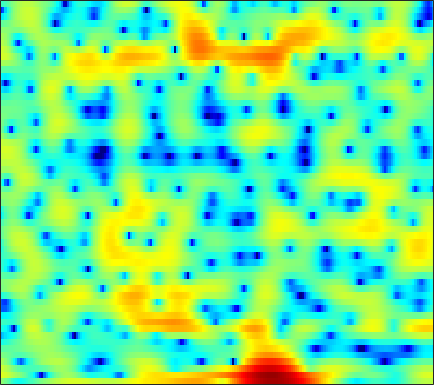

The data file committed next to this chart (first rows):
0.90062, 0.27281, -0.65634, -1.7042, -2.5366, -3.6424, -4.6298, -5.2142, -5.6564, -5.6242, -5.2529, -4.8262, -4.2039, -3.5286, -3.0232, -2.4048, -1.7999, -1.3533, -0.79461, -0.25347, 0.26437, 0.65289, 1.1596, 1.6401
4.909, 4.561, 4.053, 3.499, 3.061, 2.457, 1.83, 1.349, 0.6838, -0.02377, -0.7977, -1.441, -2.425, -3.622, -4.724, -6.592, -9.227, -12.1, -18.7, -22.45, -13.5, -9.741, -6.391, -4.041
3.86, 3.412, 2.717, 1.926, 1.28, 0.377, -0.5296, -1.177, -1.937, -2.51, -2.871, -3.007, -3.05, -3.002, -2.937, -2.829, -2.705, -2.59, -2.373, -2.05, -1.605, -1.209, -0.6295, -0.03259
2.108, 1.536, 0.5817, -0.6284, -1.742, -3.576, -5.956, -8.242, -12.06, -14.89, -12.42, -9.68, -6.776, -4.64, -3.389, -2.057, -1.001, -0.3447, 0.3889, 0.9976, 1.498, 1.81, 2.151, 2.413
-0.03055, -0.2577, -0.6064, -0.9972, -1.305, -1.715, -2.084, -2.307, -2.486, -2.505, -2.344, -2.118, -1.714, -1.238, -0.8623, -0.3656, 0.1005, 0.42, 0.7957, 1.107, 1.349, 1.482, 1.596, 1.637
-2.08, -2.05, -1.975, -1.873, -1.779, -1.629, -1.45, -1.296, -1.061, -0.7988, -0.5142, -0.2873, 0.02545, 0.3334, 0.555, 0.8295, 1.067, 1.214, 1.36, 1.444, 1.468, 1.442, 1.343, 1.171
-5.582, -5.201, -4.622, -4.023, -3.571, -2.959, -2.339, -1.869, -1.238, -0.6167, -0.02983, 0.3822, 0.8809, 1.309, 1.579, 1.865, 2.067, 2.158, 2.201, 2.158, 2.036, 1.891, 1.626, 1.272
-10.72, -9.125, -7.841, -7.108, -6.721, -6.161, -5.317, -4.448, -3.074, -1.654, -0.3312, 0.5396, 1.494, 2.217, 2.605, 2.921, 3.032, 2.996, 2.815, 2.522, 2.161, 1.881, 1.52, 1.174
-5.142, -5.36, -6.108, -7.714, -9.836, -15.65, -22.95, -12.75, -6.323, -2.543, 0.02747, 1.453, 2.827, 3.711, 4.089, 4.217, 3.917, 3.406, 2.314, 0.7265, -1.305, -2.839, -3.835, -2.995
-3.142, -3.391, -3.721, -3.984, -4.11, -4.08, -3.651, -3.028, -1.913, -0.6434, 0.5701, 1.37, 2.214, 2.781, 3.003, 3.01, 2.651, 2.115, 1.012, -0.5778, -2.589, -4.079, -4.907, -3.748
-6.886, -6.879, -6.67, -6.243, -5.804, -5.053, -4.163, -3.451, -2.511, -1.597, -0.7523, -0.1911, 0.4332, 0.8998, 1.137, 1.318, 1.351, 1.285, 1.113, 0.9072, 0.729, 0.6433, 0.6543, 0.8478
-14.23, -14.88, -14.67, -12.88, -11.06, -8.667, -6.586, -5.275, -3.804, -2.613, -1.661, -1.098, -0.5104, -0.08077, 0.1442, 0.3513, 0.4892, 0.5775, 0.692, 0.8404, 1.039, 1.222, 1.511, 1.835
-14.87, -16.25, -16.72, -13.78, -11.06, -7.923, -5.516, -4.119, -2.66, -1.594, -0.8774, -0.5476, -0.3506, -0.3973, -0.5492, -0.8654, -1.202, -1.369, -1.38, -1.095, -0.5401, -0.001556, 0.7718, 1.524
-4.933, -4.572, -3.948, -3.131, -2.417, -1.413, -0.4825, 0.1335, 0.7879, 1.203, 1.33, 1.213, 0.7371, -0.1927, -1.229, -3.208, -6.128, -9.043, -11.87, -8.987, -5.316, -3.269, -1.257, 0.1675
-0.4002, -0.09119, 0.3467, 0.7967, 1.147, 1.598, 1.997, 2.27, 2.536, 2.639, 2.548, 2.331, 1.803, 0.9488, 0.0641, -1.435, -3.219, -4.495, -5.428, -5.063, -3.922, -3.075, -2.295, -1.893
0.01197, 0.1868, 0.4068, 0.6351, 0.827, 1.116, 1.456, 1.711, 2.029, 2.294, 2.467, 2.51, 2.44, 2.224, 1.962, 1.513, 0.9993, 0.6041, 0.1122, -0.3399, -0.8447, -1.315, -2.175, -3.481
-1.672, -1.82, -2.096, -2.36, -2.466, -2.344, -1.85, -1.284, -0.3865, 0.5423, 1.365, 1.87, 2.373, 2.692, 2.818, 2.834, 2.707, 2.519, 2.161, 1.684, 1.063, 0.493, -0.4009, -1.5
-3.826, -4.562, -6.097, -8.523, -11.22, -14.61, -11.58, -8.076, -4.496, -1.941, -0.09854, 0.948, 1.992, 2.691, 3.043, 3.298, 3.35, 3.268, 3.012, 2.618, 2.116, 1.672, 1.009, 0.3035
-4.086, -4.488, -5.322, -6.453, -7.29, -7.737, -6.643, -5.144, -2.958, -1.039, 0.4898, 1.39, 2.311, 2.929, 3.216, 3.393, 3.357, 3.213, 2.876, 2.391, 1.789, 1.271, 0.5159, -0.264
-3.889, -3.436, -2.886, -2.37, -1.966, -1.356, -0.6371, -0.03286, 0.8267, 1.632, 2.326, 2.744, 3.126, 3.323, 3.331, 3.173, 2.83, 2.461, 1.84, 1.074, 0.1613, -0.6021, -1.738, -3.028
-5.122, -3.635, -2.009, -0.6952, 0.1224, 1.056, 1.83, 2.338, 2.889, 3.298, 3.558, 3.647, 3.59, 3.336, 3.017, 2.408, 1.607, 0.8793, -0.2123, -1.382, -2.593, -3.499, -4.77, -6.255
-4.265, -2.665, -0.9222, 0.4791, 1.336, 2.264, 2.983, 3.394, 3.759, 3.949, 3.943, 3.806, 3.45, 2.845, 2.224, 1.128, -0.3019, -1.636, -3.789, -6.225, -8.428, -9.336, -9.265, -8.565
-1.739, -0.8276, 0.3064, 1.283, 1.912, 2.594, 3.092, 3.337, 3.509, 3.512, 3.334, 3.083, 2.596, 1.909, 1.229, 0.07061, -1.47, -2.943, -5.577, -9.284, -14.4, -16.02, -11.95, -8.352
-1.312, -0.6401, 0.1996, 0.9239, 1.368, 1.808, 2.046, 2.098, 2.024, 1.772, 1.407, 1.083, 0.5847, 0.08479, -0.3004, -0.8338, -1.438, -1.927, -2.601, -3.238, -3.578, -3.571, -3.153, -2.401
-3.009, -2.19, -1.178, -0.3461, 0.1065, 0.4325, 0.4449, 0.2475, -0.2884, -1.131, -2.153, -2.93, -3.783, -4.119, -3.996, -3.484, -2.818, -2.334, -1.696, -1.127, -0.5524, -0.1114, 0.5052, 1.1
-7.094, -4.955, -2.904, -1.567, -0.9524, -0.5878, -0.7212, -1.169, -2.305, -4.095, -6.917, -10.02, -16.59, -18.34, -13.03, -8.65, -5.86, -4.34, -2.716, -1.329, -0.1644, 0.6282, 1.578, 2.394
-5.182, -3.686, -2.118, -1.07, -0.5964, -0.3323, -0.5209, -0.9579, -1.913, -3.36, -5.245, -6.84, -8.702, -9.481, -9.194, -8.266, -7.136, -6.146, -4.695, -3.126, -1.526, -0.3998, 0.9393, 2.084
-0.5058, -0.2001, 0.2213, 0.5838, 0.7694, 0.8424, 0.6982, 0.4442, -0.1106, -0.9225, -1.936, -2.844, -4.152, -5.69, -7.035, -9.245, -11.96, -13.25, -11.04, -7.237, -4.051, -2.172, -0.2206, 1.253
0.7803, 0.7497, 0.7706, 0.8808, 1.006, 1.171, 1.296, 1.32, 1.177, 0.8551, 0.2984, -0.3069, -1.359, -2.766, -4.103, -6.273, -8.681, -9.716, -8.504, -5.839, -3.386, -1.895, -0.3261, 0.8341
-1.079, -1.645, -2.177, -2.153, -1.704, -0.7468, 0.2675, 0.9145, 1.534, 1.873, 1.907, 1.772, 1.356, 0.7767, 0.2545, -0.4842, -1.071, -1.361, -1.443, -1.255, -0.8484, -0.4965, -0.01907, 0.3844
-3.96, -6.672, -13.53, -17.19, -9.394, -4.066, -1.012, 0.5163, 1.933, 2.787, 3.24, 3.365, 3.299, 3.003, 2.674, 2.126, 1.497, 0.9881, 0.2849, -0.3851, -1.013, -1.392, -1.702, -1.734
-1.133, -1.953, -2.829, -2.8, -2.04, -0.5437, 0.9493, 1.882, 2.84, 3.448, 3.767, 3.812, 3.674, 3.298, 2.879, 2.148, 1.176, 0.3012, -1.143, -2.945, -5.229, -7.218, -9.605, -9.711
1.466, 1.468, 1.51, 1.671, 1.878, 2.228, 2.592, 2.834, 3.049, 3.125, 3.027, 2.836, 2.431, 1.861, 1.32, 0.442, -0.6417, -1.601, -3.173, -5.179, -7.831, -10.4, -14.03, -14.05
2.633, 2.797, 2.962, 3.077, 3.129, 3.156, 3.111, 3.021, 2.791, 2.445, 1.947, 1.496, 0.7708, -0.05133, -0.7085, -1.61, -2.486, -3.148, -4, -4.86, -5.667, -6.187, -6.656, -6.72
3.452, 3.644, 3.803, 3.849, 3.814, 3.672, 3.416, 3.131, 2.629, 1.937, 1.056, 0.2546, -0.995, -2.409, -3.495, -4.784, -5.593, -5.8, -5.63, -5.242, -4.846, -4.588, -4.346, -4.207
3.956, 4.105, 4.181, 4.14, 4.044, 3.821, 3.486, 3.146, 2.542, 1.718, 0.6045, -0.4833, -2.375, -4.983, -7.701, -13.12, -18.28, -13.97, -9.072, -6.129, -4.293, -3.372, -2.57, -2.193
3.408, 3.361, 3.166, 2.899, 2.694, 2.456, 2.245, 2.083, 1.768, 1.292, 0.5636, -0.1984, -1.503, -3.201, -4.662, -6.489, -7.286, -6.727, -5.062, -3.325, -1.866, -1.036, -0.2569, 0.1497
1.429, 0.8166, -0.2898, -1.523, -2.256, -2.522, -1.999, -1.398, -0.6702, -0.2531, -0.1735, -0.3199, -0.7296, -1.266, -1.655, -2.014, -2.066, -1.835, -1.252, -0.4426, 0.4246, 1.031, 1.685, 2.124
-0.3752, -1.656, -4.333, -9.082, -16.55, -18.42, -8.741, -5.636, -3.232, -1.989, -1.473, -1.429, -1.758, -2.341, -2.847, -3.383, -3.42, -3.032, -2.034, -0.7564, 0.5162, 1.386, 2.357, 3.074
-0.1827, -0.9277, -2.157, -3.478, -4.244, -4.502, -3.886, -3.218, -2.428, -2.016, -2.057, -2.422, -3.431, -5.199, -7.229, -11.4, -15.6, -12.35, -6.991, -3.384, -0.8698, 0.5505, 1.992, 3.01
-0.03702, -0.217, -0.53, -0.8468, -1.03, -1.193, -1.262, -1.276, -1.344, -1.512, -1.893, -2.377, -3.293, -4.595, -5.795, -7.473, -8.131, -7.279, -5.075, -2.756, -0.8134, 0.371, 1.611, 2.503
-0.7742, -0.7154, -0.7092, -0.7388, -0.7749, -0.8338, -0.9163, -0.9934, -1.141, -1.347, -1.623, -1.87, -2.232, -2.569, -2.763, -2.833, -2.601, -2.219, -1.454, -0.5289, 0.4122, 1.052, 1.768, 2.282
-1.891, -1.767, -1.62, -1.501, -1.438, -1.369, -1.338, -1.365, -1.447, -1.619, -1.829, -1.965, -2.11, -2.119, -2.003, -1.649, -1.117, -0.6192, 0.1295, 0.8744, 1.57, 2.012, 2.453, 2.693
-3.484, -3.459, -3.34, -3.094, -2.832, -2.471, -2.182, -2.071, -2.116, -2.391, -2.885, -3.357, -3.923, -4.136, -3.867, -2.957, -1.647, -0.59, 0.7217, 1.859, 2.755, 3.266, 3.703, 3.853
-7.18, -8.068, -8.756, -8.015, -6.793, -5.142, -3.933, -3.37, -3.163, -3.563, -4.717, -6.282, -9.721, -15.59, -15.42, -8.562, -4.064, -1.729, 0.5824, 2.276, 3.486, 4.135, 4.697, 4.916
-10.85, -14.25, -21.6, -15.88, -11.35, -7.7, -5.599, -4.651, -4.023, -4.056, -4.666, -5.434, -6.741, -7.669, -7.318, -5.495, -3.147, -1.518, 0.3017, 1.717, 2.796, 3.397, 3.961, 4.268
-6.362, -6.77, -7.017, -6.666, -6.043, -5.112, -4.258, -3.791, -3.384, -3.24, -3.269, -3.32, -3.366, -3.218, -2.921, -2.276, -1.421, -0.7262, 0.1749, 0.9787, 1.643, 2.042, 2.435, 2.712
-1.987, -1.989, -1.979, -1.93, -1.885, -1.811, -1.766, -1.788, -1.901, -2.048, -2.205, -2.319, -2.349, -2.198, -1.974, -1.5, -0.9417, -0.5184, 0.01557, 0.4409, 0.7101, 0.8182, 0.8599, 0.8662
1.852, 1.857, 1.78, 1.587, 1.351, 0.9608, 0.4568, 0.002483, -0.7055, -1.482, -2.321, -2.946, -3.511, -3.571, -3.258, -2.383, -1.388, -0.7101, -0.02644, 0.295, 0.1773, -0.2144, -1.141, -2.423
4.205, 4.138, 3.825, 3.308, 2.784, 1.946, 0.9474, 0.1241, -1.13, -2.672, -4.691, -6.822, -11.02, -14.39, -10.9, -6.061, -2.93, -1.31, 0.03182, 0.59, 0.4349, -0.2273, -1.967, -5.235
3.861, 3.649, 3.032, 2.055, 1.115, -0.4384, -2.131, -3.344, -4.613, -5.47, -6.303, -7.102, -8.234, -8.356, -7.119, -4.528, -2.18, -0.8428, 0.3903, 1.065, 1.236, 1.071, 0.5392, -0.1483
2.753, 2.425, 1.625, 0.2714, -1.174, -3.938, -8.259, -13.39, -17.96, -11.13, -7.38, -5.649, -4.034, -2.785, -1.868, -0.7508, 0.27, 0.9082, 1.547, 1.902, 2.005, 1.963, 1.774, 1.533
1.828, 1.621, 1.065, 0.1326, -0.8456, -2.48, -4.389, -5.676, -6.283, -5.213, -3.539, -2.351, -1.002, 0.07002, 0.7169, 1.383, 1.851, 2.066, 2.168, 2.057, 1.756, 1.429, 0.9232, 0.4041
0.5971, 0.6281, 0.539, 0.378, 0.1972, -0.07036, -0.2905, -0.3776, -0.2804, 0.06816, 0.5915, 1.036, 1.589, 2.057, 2.298, 2.486, 2.464, 2.297, 1.858, 1.173, 0.2226, -0.6761, -2.07, -3.579
-1.735, -1.569, -1.174, -0.6455, -0.2058, 0.3522, 0.8722, 1.247, 1.719, 2.144, 2.54, 2.798, 3.056, 3.189, 3.194, 3.042, 2.678, 2.248, 1.431, 0.2893, -1.265, -2.789, -5.473, -9.363
-7.578, -7.228, -5.45, -3.417, -2.055, -0.53, 0.6772, 1.421, 2.215, 2.823, 3.266, 3.491, 3.671, 3.686, 3.595, 3.303, 2.823, 2.324, 1.447, 0.2948, -1.181, -2.517, -4.64, -7.077
-17.66, -15.05, -8.736, -4.941, -2.99, -1.032, 0.4252, 1.274, 2.165, 2.838, 3.297, 3.516, 3.65, 3.615, 3.473, 3.152, 2.68, 2.238, 1.527, 0.6524, -0.3676, -1.216, -2.49, -3.875
-3.447, -3.512, -2.971, -2.087, -1.323, -0.3462, 0.5653, 1.179, 1.904, 2.495, 2.918, 3.111, 3.167, 3.02, 2.778, 2.341, 1.812, 1.403, 0.8864, 0.413, -0.06207, -0.4739, -1.136, -2.006
